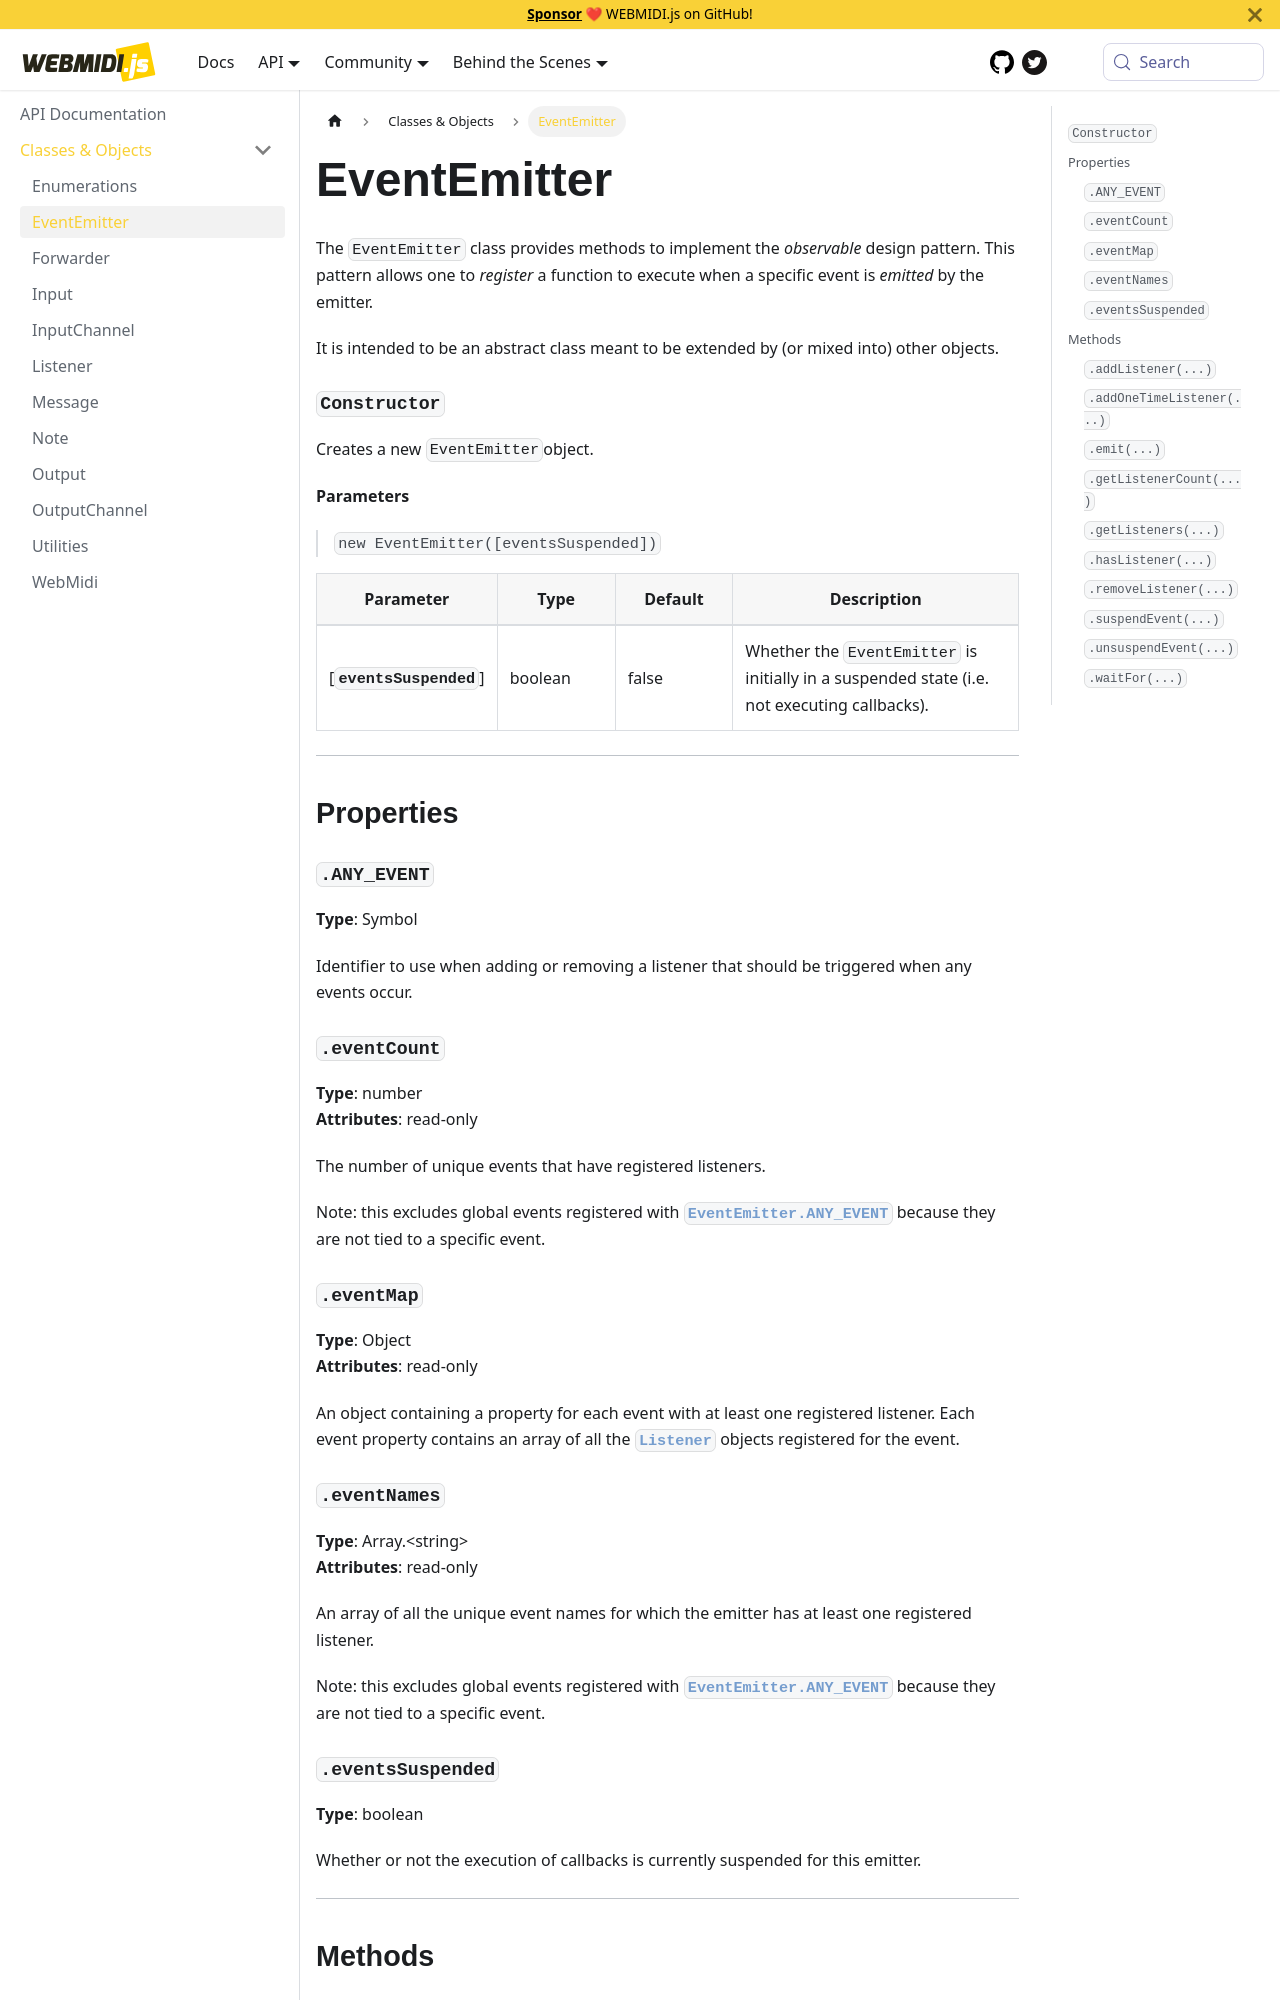

repository: djipco/webmidi · page: api/classes/EventEmitter/index.html · generator: docusaurus


# EventEmitter

The `EventEmitter` class provides methods to implement the _observable_ design pattern. This
pattern allows one to _register_ a function to execute when a specific event is _emitted_ by the
emitter.

It is intended to be an abstract class meant to be extended by (or mixed into) other objects.




### `Constructor`

Creates a new `EventEmitter`object.


  **Parameters**

  > `new EventEmitter([eventsSuspended])`

  <div class="parameter-table-container">

  | Parameter    | Type         | Default      | Description  |
  | ------------ | ------------ | ------------ | ------------ |
    |[**`eventsSuspended`**] | boolean<br /> |false|Whether the `EventEmitter` is initially in a suspended state (i.e. not executing callbacks).|

  </div>



***

## Properties

### `.ANY_EVENT` {#ANY_EVENT}
**Type**: Symbol<br />


Identifier to use when adding or removing a listener that should be triggered when any events
occur.


### `.eventCount` {#eventCount}
**Type**: number<br />
**Attributes**: read-only<br />


The number of unique events that have registered listeners.

Note: this excludes global events registered with
[`EventEmitter.ANY_EVENT`](EventEmitter#ANY_EVENT) because they are not tied to a
specific event.


### `.eventMap` {#eventMap}
**Type**: Object<br />
**Attributes**: read-only<br />


An object containing a property for each event with at least one registered listener. Each
event property contains an array of all the [`Listener`](Listener) objects registered
for the event.


### `.eventNames` {#eventNames}
**Type**: Array.&lt;string&gt;<br />
**Attributes**: read-only<br />


An array of all the unique event names for which the emitter has at least one registered
listener.

Note: this excludes global events registered with
[`EventEmitter.ANY_EVENT`](EventEmitter#ANY_EVENT) because they are not tied to a
specific event.


### `.eventsSuspended` {#eventsSuspended}
**Type**: boolean<br />


Whether or not the execution of callbacks is currently suspended for this emitter.



***

## Methods
